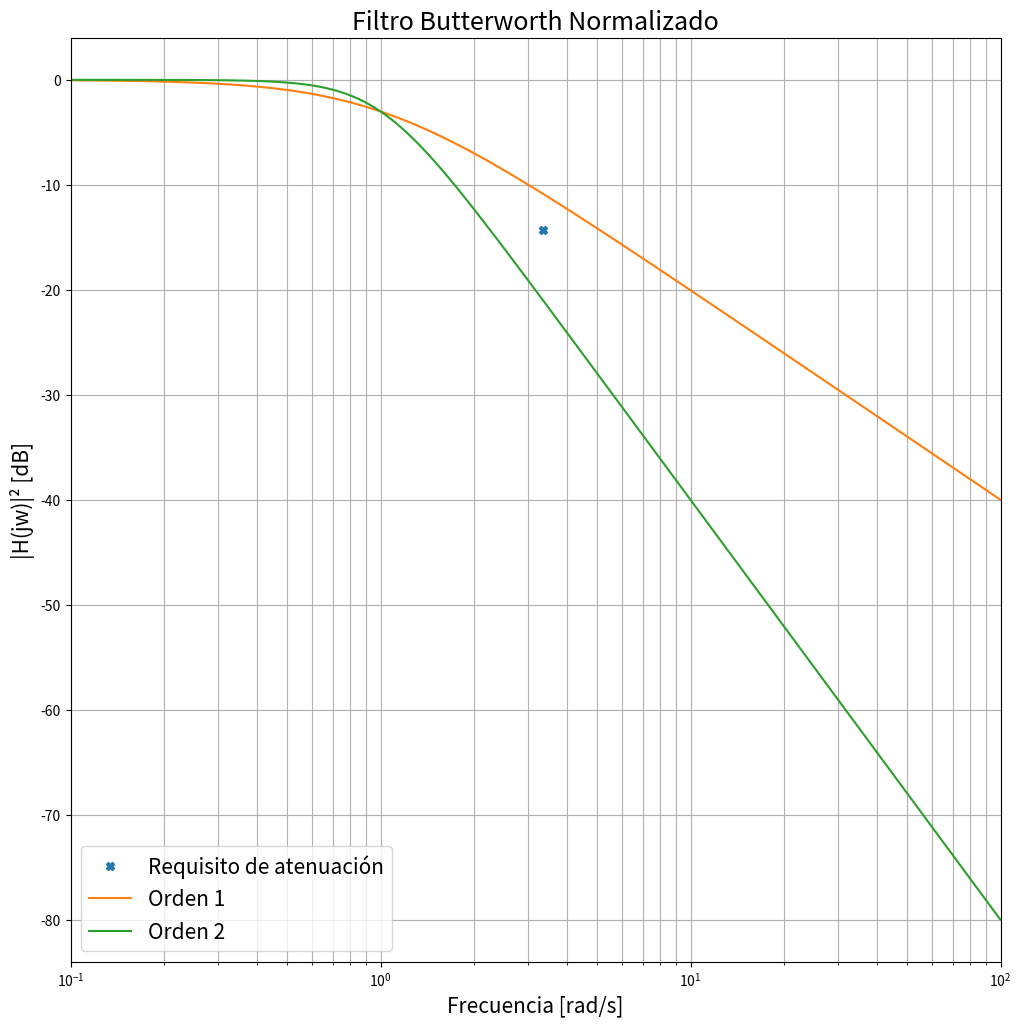
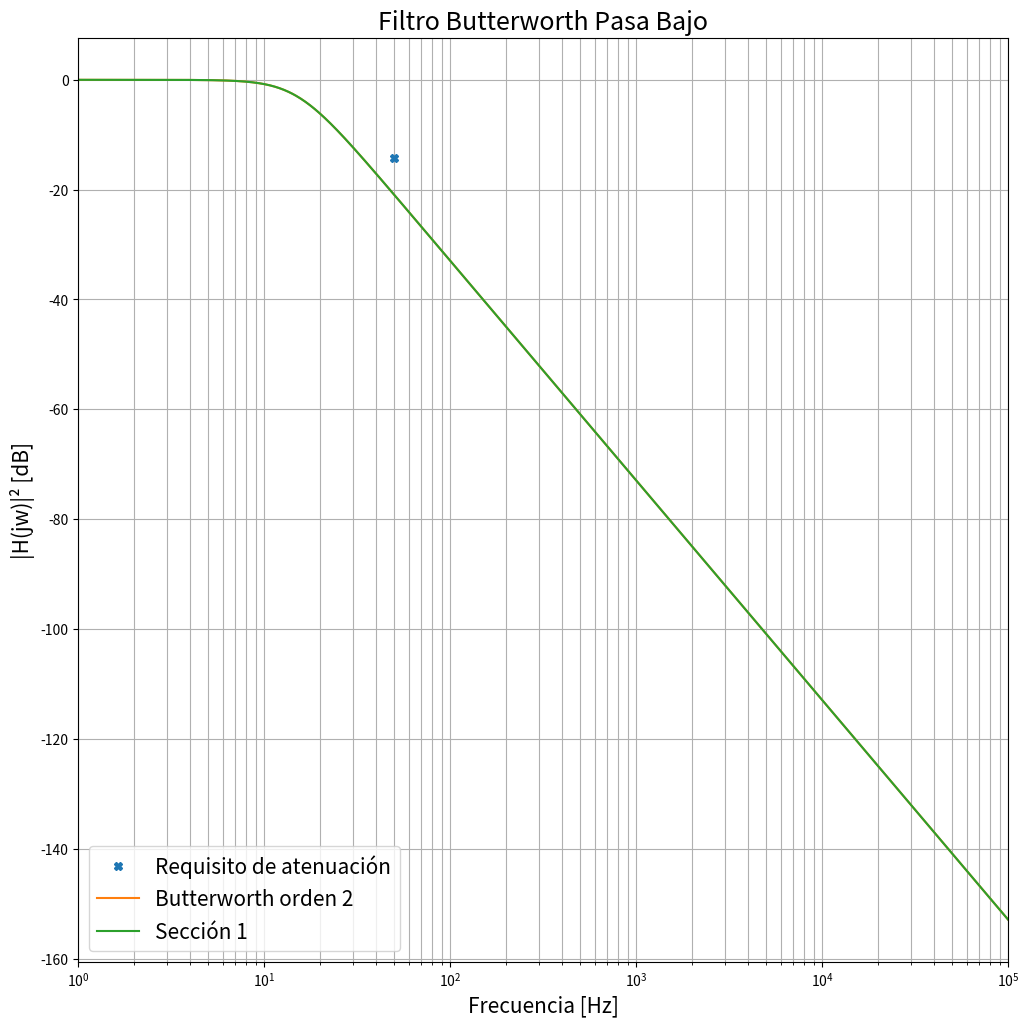
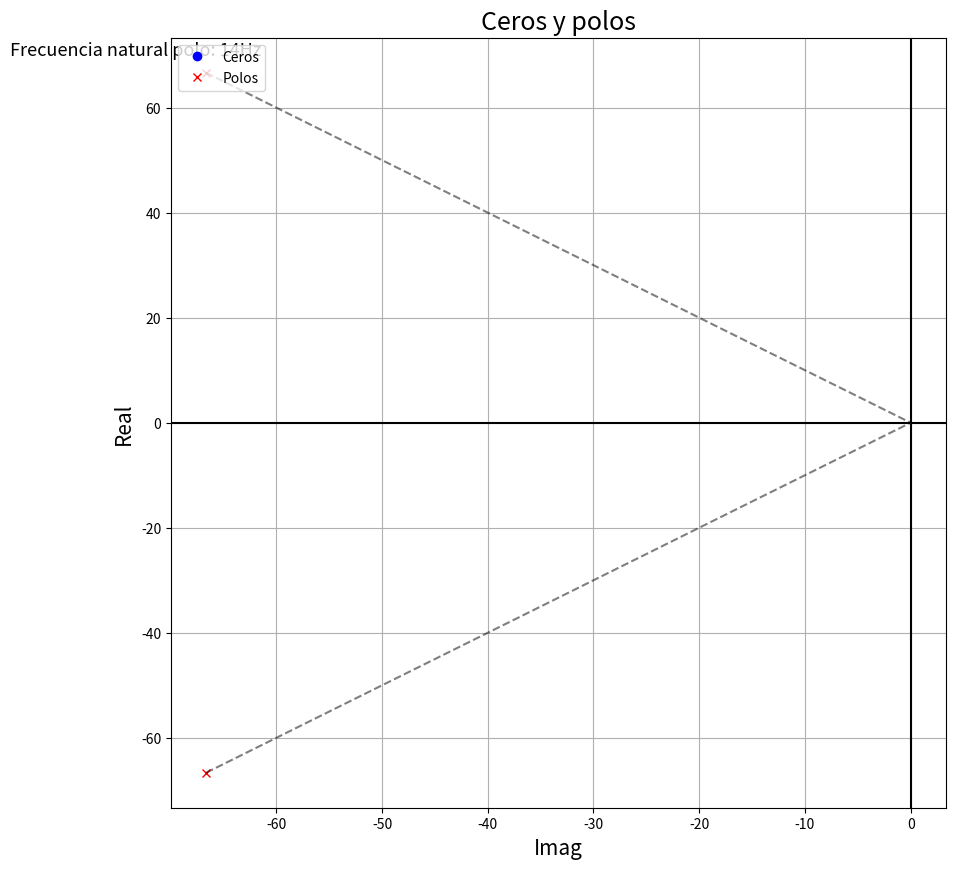

Write the Python code that produced these figures, in order.
# -*- coding: utf-8 -*-

"""

Sistemas de Adquisición y Procesamiento de Señales
Facultad de Ingeniería - UNER

Filtrado Analógico:
    En el siguiente script se ejemplifica el proceso de diseño de filtros 
    analógicos.

Autor: Albano Peñalva
Fecha: Septiembre 2020

"""

# %% Librerías

from scipy import signal
import numpy as np
import matplotlib.pyplot as plt
import sympy as sy

plt.close('all') # cerrar gráficas anteriores

# %% Definición de requisitos

APROXIMACION = 'Butterworth' # 'Chebyshev' o 'Butterworth'
TIPO =  'Pasa Bajo'      # 'Pasa Bajo', 'Pasa Alto' o 'Pasa Banda'
RIPPLE = 3               # en dB (usado en aprox. de Chebychev)
FP1 = 15                 # Frec. límite para la banda de paso en Hz (frec. de corte en Butterworth, frec. de fin de ripple para Chebyshev)
FS1 = 50                 # Frec. límite para la banda de rechazo en Hz
AT1 = 14.3               # Atenuación mínima en dB en la banda de rechazo (a partir de FS1)

if TIPO == 'Pasa Banda':
    FP2 = 2000              # Frec. límite (superior) para la banda de paso en Hz (para pasa banda)
    FS2 = 3000              # Frec. límite (superior) para la banda de rechazo en Hz (para pasa banda)
    AT2 = 50                # Atenuación mínima en dB en la banda de rechazo (a partir de FS2)
    
# %% Normalización de requisitos

# Aplicando la transformación en frecuencia correspondiente, analizamos los 
# requisitos de nuestro filtros respecto al filtro pasa bajops normalizado.

wp1 = 2 * np.pi * FP1   # Convertimos a rad/s
ws1 = 2 * np.pi * FS1
wp2 = 0
ws2 = 0

if TIPO == 'Pasa Bajo':
    ws1_n = ws1 / wp1   # Transformación Pasa Bajos -> Pasa Bajos
    
if TIPO == 'Pasa Alto':
    ws1_n = wp1 / ws1   # Transformación Pasa Bajos -> Pasa Altos
    
if TIPO == 'Pasa Banda':
    wp2 = 2 * np.pi * FP2
    ws2 = 2 * np.pi * FS2
    w0 = np.sqrt(wp1 * wp2) # Frecuencia central en rad/s
    B = wp2 - wp1           # Ancho de banda
    ws1_n = np.abs(ws1 ** 2 - w0 ** 2) / (ws1 * B) # Transformación Pasa Bajos -> Pasa Banda
    ws2_n = np.abs(ws2 ** 2 - w0 ** 2) / (ws2 * B) # Transformación Pasa Bajos -> Pasa Banda

# %% Cálculo del orden óptimo del filtro

w_n = np.logspace(-1, 2, int(10e3))   # vector de frecuencia (en rad/s) para el filtro normalizado
n = 0   # Orden del filtro
at1_n = 0 # Atenuación del filtro normalizado en ws1
at2_n = 0 # Atenuación del filtro normalizado en ws2

if (TIPO == 'Pasa Bajo' or TIPO == 'Pasa Alto'):
    ws2_n = ws1_n
    condicion = lambda at1, at2: at1 < AT1
    
if (TIPO == 'Pasa Banda'):
    condicion = lambda at1, at2: (at1 < AT1) or (at2 < AT2)
    
# Se crea una gráfica para mostrar las distintas iteraciones 
fig1, ax1 = plt.subplots(1, 1, figsize=(12, 12))
ax1.set_title('Filtro '+APROXIMACION+' Normalizado', fontsize=18)
ax1.set_xlabel('Frecuencia [rad/s]', fontsize=15)
ax1.set_ylabel('|H(jw)|² [dB]', fontsize=15)
ax1.set_xscale('log')
ax1.set_xlim(0.1, 100)
ax1.grid(True, which="both")
ax1.plot(ws1_n, -AT1, 'X', label='Requisito de atenuación')
if (TIPO == 'Pasa Banda'):
    ax1.plot(ws2_n, -AT2, 'X', label='Requisito de atenuación')
ax1.legend(loc="lower left", fontsize=15)

# Se repite el cilo aumentando el orden del filtro hasta obtener las 
# atenuaciones requeridas
while condicion(at1_n, at2_n):
    n = n + 1 # Aumentamos el orden
    
    # Se obtienen ceros, polos y ganancia 
    if APROXIMACION == 'Butterworth':
        [z_n, p_n, k_n] = signal.buttap(n) 
    if APROXIMACION == 'Chebyshev':
        [z_n, p_n, k_n] = signal.cheb1ap(n, RIPPLE)
        
    # Se obtiene Numerador y Denominador de la función de transferencia del 
    # filtro normalizado de orden n
    [num_n, den_n] = signal.zpk2tf(z_n, p_n, k_n)
    
    # Se calcula la atenuación en las frecuencias de interés para evaluar 
    # atenuación y en todo w_n para graficación
    _, at_n = signal.freqs(num_n, den_n, worN=[ws1_n, ws2_n])
    at1_n = -20 * np.log10(abs(at_n[0]))
    at2_n = -20 * np.log10(abs(at_n[1]))
    _, h_n = signal.freqs(num_n, den_n, worN=w_n)
    
    # Se grafica la respuesta en frecuencia del filtro normalizado de orden n
    ax1.plot(w_n, 20*np.log10(abs(h_n)), label='Orden {}'.format(n))
    ax1.legend(loc="lower left", fontsize=15)

# %% Desnormalización de la Función de Transferencia

# En num_n y den_n se encuentran los coeficientes de la función de transferencia
# normalizada del orden seleccionado. Ahora debemos aplicar la transformación 
# en frecuencia correspondiente para desnormalizarla.

s = sy.Symbol('s') # Se crea una variable simbólica s
s_n = sy.Symbol('s_n') 

if TIPO == 'Pasa Bajo':
    s_n = s / wp1   # Transformación Pasa Bajos -> Pasa Bajos
    
if TIPO == 'Pasa Alto':
    s_n = wp1 / s   # Transformación Pasa Bajos -> Pasa Altos
    
if TIPO == 'Pasa Banda':
    s_n = (s ** 2 + w0 ** 2) / (s * B) # Transformación Pasa Bajos -> Pasa Banda

# Se aplica la transformación correspondinte y se simplifica la expresión
num_s = num_n
den_s = 0
for i in range(n + 1):
    den_s = den_s + sy.expand(den_n[i] * np.power(s_n, n - i))
Hs = num_s * sy.expand(den_s.as_numer_denom()[1]) / sy.expand(den_s.as_numer_denom()[0])
Hs = sy.factor(Hs)[0]

print("La función de transferencia del Filtro desnormalizado es:\r\n")    
print(sy.pretty(Hs.evalf(3))) 
print("\r\n")

# Se extraen coeficientes del numerador y denominador
num = np.array(sy.poly(Hs.as_numer_denom()[0], s).all_coeffs()).astype(float)
den = np.array(sy.poly(Hs.as_numer_denom()[1], s).all_coeffs()).astype(float)

# Se calcula la atenuación en las frecuencias de interés para evaluar 
# atenuación y en todo f para graficación
f = np.logspace(0, 5, int(1e3))
_, at = signal.freqs(num, den, worN=[ws1, ws2])
at1 = -20 * np.log10(abs(at[0]))
at2 = -20 * np.log10(abs(at[1]))
_, h = signal.freqs(num, den, worN=2*np.pi*f)

print("La atenuación del filtro en {}Hz es de {:.2f}dB".format(FS1, at1))
if (TIPO == 'Pasa Banda'):
    print("La atenuación del filtro en {}Hz es de {:.2f}dB".format(FS2, at2))
print('\r\n')

# Se crea una gráfica para mostrar la respuesta en frecuencia del filtro diseñado
fig2, ax2 = plt.subplots(1, 1, figsize=(12, 12))
ax2.set_title('Filtro '+APROXIMACION+' '+TIPO, fontsize=18)
ax2.set_xlabel('Frecuencia [Hz]', fontsize=15)
ax2.set_ylabel('|H(jw)|² [dB]', fontsize=15)
ax2.set_xscale('log')
ax2.set_xlim(1, 1e5)
ax2.grid(True, which="both")
ax2.plot(FS1, -AT1, 'X', label='Requisito de atenuación')
ax2.plot(f, 20*np.log10((abs(h))), label=APROXIMACION+' orden {}'.format(n))
if (TIPO == 'Pasa Banda'):
    ax2.plot(FS2, -AT2, 'X', label='Requisito de atenuación')
ax2.legend(loc="lower left", fontsize=15)

# %% Factorización en secciones de orden 2

# Con el objetivo de poder implementarlo usando celdas de Sallen Key o 
# Multiples Realimentaciones se separa la función de transferencia en 
# funciones de orden 2

'''
Esta sección del código no está generalizada para distintos tipos de filtros u
órdenes. Sólo se implementa para un filtro pasa bajos de orden 4. Realizar las 
modificaciones necesarias para implementar otros filtros.
'''

# Se obtienen polos y ceros de la función de transferencia
H = signal.TransferFunction(num, den)
ceros = H.to_zpk().zeros
polos = H.to_zpk().poles
gan = H.to_zpk().gain

# Se separan los polos en pares complejos conjugados
polos_1 = polos[0 : 2]


# Se separan los ceros (como es un pasabajos la variable ceros está vacía)
ceros_1 = [];


# Se separa la ganancia con el criterio de que el Pasa Bajos 1 tenga ganancia unitaria 
gan_1 = (abs(polos_1[0])) ** 2;
gan_2 = gan / gan_1;

# Se obtinen numerador y denominador de ambos filtros
[num_1, den_1] = signal.zpk2tf(ceros_1, polos_1, gan_1)


# %% Análisis de las secciones de orden 2

# Se calculan las respuestas en magnitud de ambas secciones de orden 2 y se
# grafican junto a la del filtro de orden 4
_, h_1 = signal.freqs(num_1, den_1, worN=2*np.pi*f)

ax2.plot(f, 20*np.log10((abs(h_1))), label='Sección 1')

ax2.legend(loc="lower left", fontsize=15)

# Se muestran las funciones de transferencia de ambas secciones  de orden 2
n_sec = 2   # Orden de las secciones

# Sección 1
num1_s = 0
den1_s = 0
# Polinomio del Denominador
for i in range(n_sec+1):
    den1_s = den1_s + sy.expand(den_1[i] * np.power(s, n_sec - i))
# Polinomio del Numerador
n_n = len(num_1)-1 # Orden del numerador   
for i in range(len(num_1)):    
    num1_s = num1_s + sy.expand(num_1[i] * np.power(s, n_n - i))
# Función de Transferencia
H1s = num1_s / den1_s 
print("La función de transferencia de la 1er sección es:\r\n")    
print(sy.pretty(H1s.evalf(3))) 
print("\r\n")



# Se grafican Polos y Ceros
fig4, ax4 = plt.subplots(1, 1, figsize=(10, 10))
ax4.set_title('Ceros y polos', fontsize=18)
ax4.set_xlabel('Imag', fontsize=15)
ax4.set_ylabel('Real', fontsize=15)
ax4.plot(np.real(ceros), np.imag(ceros), 'ob')
ax4.plot(np.real(polos), np.imag(polos), 'xr')
for polo in polos:
    ax4.plot([np.real(polo), 0], [np.imag(polo), 0], 'k--', alpha=.5)
ax4.legend(['Ceros', 'Polos'], loc=2)
ax4.grid()
ax4.axhline(y=0, color='k')
ax4.axvline(x=0, color='k')
# ax4.set_xlim(-2e3, 0)

## Se calcula la frecuencia natural de cada par de polos
i = 0
for polo in polos:
    i = i + 1
    if i%2 == 1:
        w = int((np.real(polo)**2+np.imag(polo)**2)**(1/2)/(2*np.pi))
        w_txt = "Frecuencia natural polo: " + str(w) + "Hz"
        ax4.text(np.real(polo)*1.1, np.imag(polo)*1.05, w_txt, ha='center',fontsize=13)
        print("La frecuencia natural del {}º par de polos es {:.2f}Hz".format(int(i/2)+1, w)) 

# %% Función para devolver los coefficientes de las funciones de transferencia 
# de las secciones de orden 2

def SeccOrden2():
    return num_1, den_1
